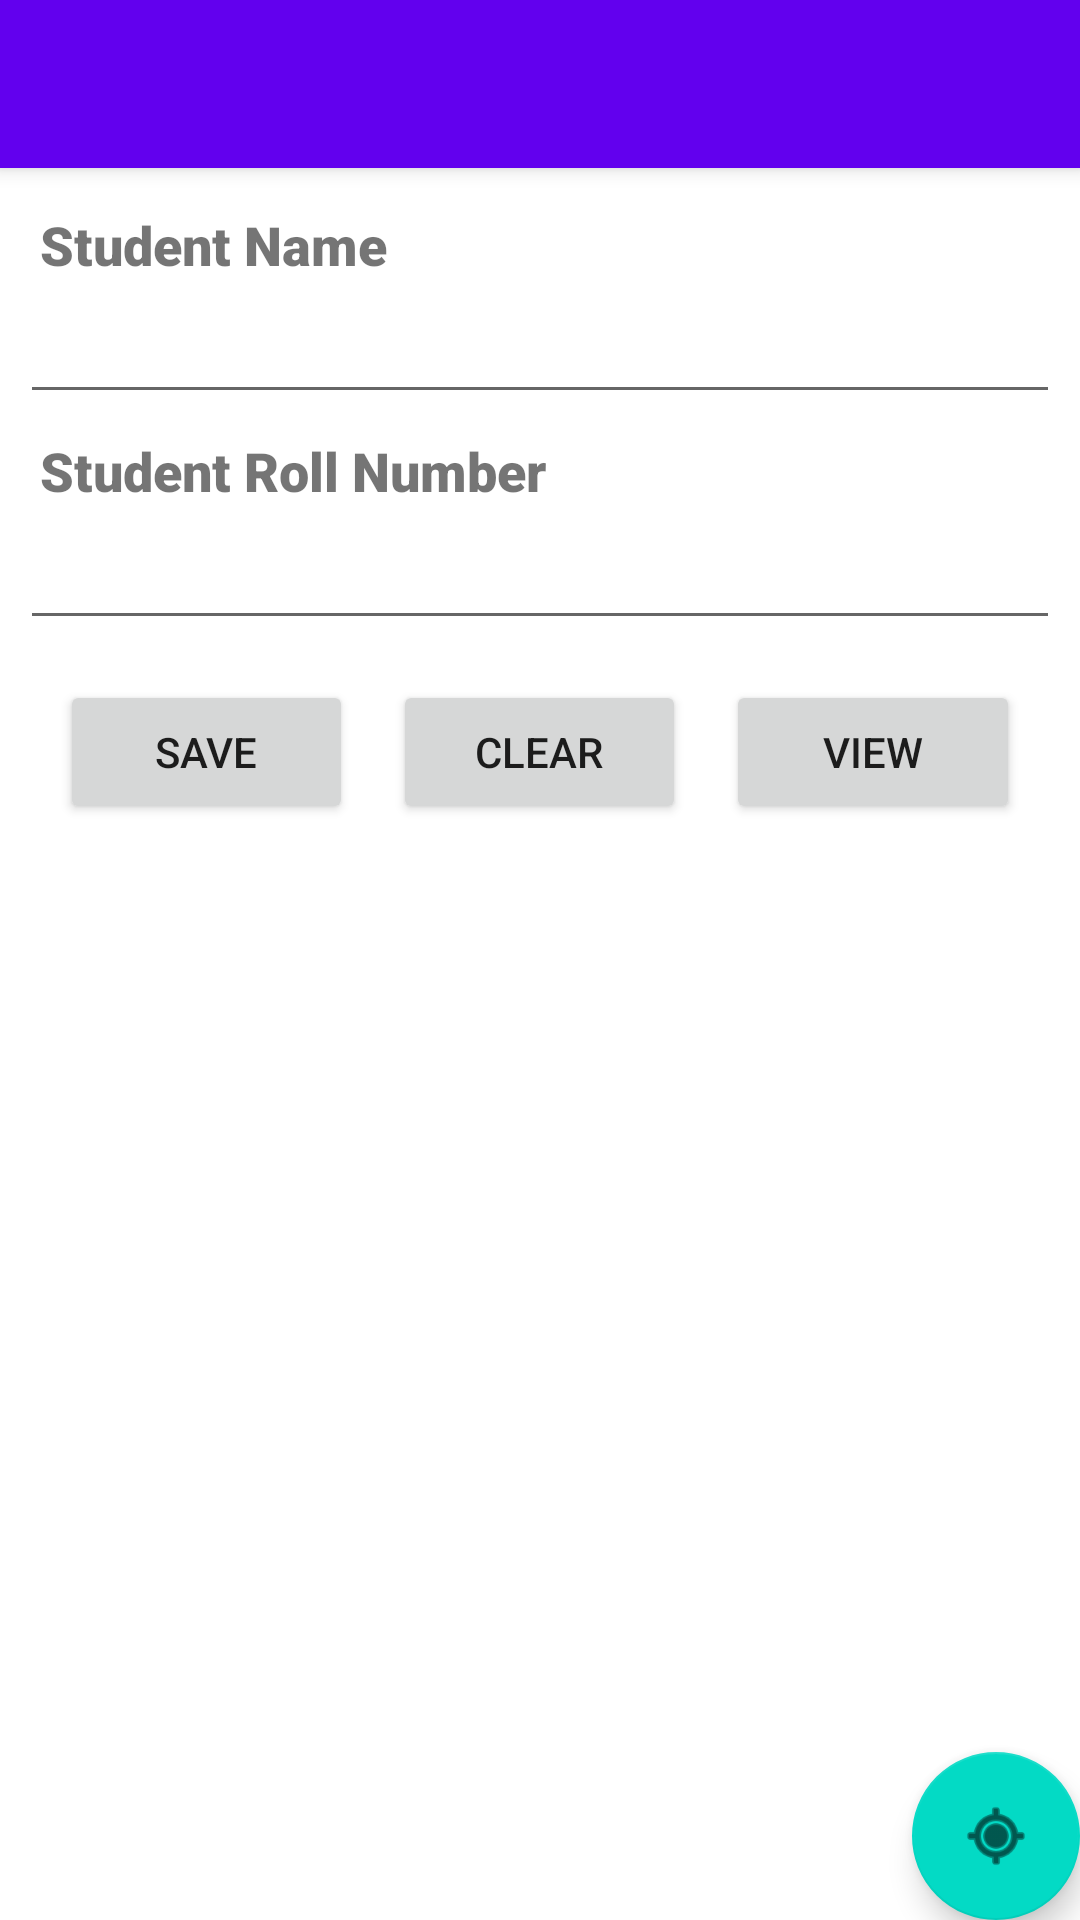

Layout XML and referenced resources for this Android screen:
<!-- AndroidManifest.xml: activity theme Theme.MyMCCApp.NoActionBar -->
<!-- res/layout/activity_main.xml -->
<?xml version="1.0" encoding="utf-8"?>
<androidx.coordinatorlayout.widget.CoordinatorLayout xmlns:android="http://schemas.android.com/apk/res/android"
    xmlns:app="http://schemas.android.com/apk/res-auto"
    xmlns:tools="http://schemas.android.com/tools"
    android:layout_width="match_parent"
    android:layout_height="match_parent"
    tools:context=".MainActivity">

    <com.google.android.material.appbar.AppBarLayout
        android:layout_width="match_parent"
        android:layout_height="wrap_content"
        android:theme="@style/Theme.MyMCCApp.AppBarOverlay">

        <androidx.appcompat.widget.Toolbar
            android:id="@+id/toolbar"
            android:layout_width="match_parent"
            android:layout_height="?attr/actionBarSize"
            android:background="?attr/colorPrimary"
            app:popupTheme="@style/Theme.MyMCCApp.PopupOverlay" />

    </com.google.android.material.appbar.AppBarLayout>

    <include layout="@layout/content_main" />

    <com.google.android.material.floatingactionbutton.FloatingActionButton
        android:id="@+id/fab"
        android:layout_width="wrap_content"
        android:layout_height="wrap_content"
        android:layout_gravity="bottom|end"
        android:layout_margin="@dimen/fab_margin"
        app:srcCompat="@android:drawable/ic_menu_mylocation" />

</androidx.coordinatorlayout.widget.CoordinatorLayout>
<!-- res/layout/content_main.xml (included above) -->
<?xml version="1.0" encoding="utf-8"?>
<RelativeLayout xmlns:android="http://schemas.android.com/apk/res/android"
    xmlns:app="http://schemas.android.com/apk/res-auto"
    xmlns:tools="http://schemas.android.com/tools"
    android:layout_width="match_parent"
    android:layout_height="match_parent"
    app:layout_behavior="@string/appbar_scrolling_view_behavior"
    tools:context=".MainActivity"
    tools:showIn="@layout/activity_main">

    <LinearLayout
        android:layout_width="409dp"
        android:layout_height="673dp"
        android:orientation="vertical"
        tools:layout_editor_absoluteX="1dp"
        tools:layout_editor_absoluteY="1dp"
        android:padding="20px">

        <TextView
            android:id="@+id/textView"
            android:layout_width="match_parent"
            android:layout_height="wrap_content"
            android:fontFamily="sans-serif-black"
            android:text="Student Name"
            android:textSize="18sp"
            android:padding="20px"/>

        <EditText
            android:id="@+id/studname"
            android:layout_width="match_parent"
            android:layout_height="wrap_content"
            android:ems="10"
            android:inputType="textPersonName"
            android:padding="20px"/>

        <TextView
            android:id="@+id/textView2"
            android:layout_width="match_parent"
            android:layout_height="wrap_content"
            android:fontFamily="sans-serif-black"
            android:text="Student Roll Number"
            android:textSize="18sp"
            android:padding="20px"/>

        <EditText
            android:id="@+id/studrollno"
            android:layout_width="match_parent"
            android:layout_height="wrap_content"
            android:ems="10"
            android:inputType="textPersonName"
            android:padding="20px"/>

        <LinearLayout
            android:layout_width="match_parent"
            android:layout_height="192dp"
            android:orientation="horizontal"
            android:padding="20px">

            <Button
                android:id="@+id/button"
                android:layout_width="wrap_content"
                android:layout_height="wrap_content"
                android:layout_weight="1"
                android:text="Save"
                android:onClick="insert"
                android:layout_margin="20px"/>

            <Button
                android:id="@+id/button2"
                android:layout_width="wrap_content"
                android:layout_height="wrap_content"
                android:layout_weight="1"
                android:text="Clear"
                android:onClick="clear"
                android:layout_margin="20px"/>

            <Button
                android:id="@+id/button3"
                android:layout_width="wrap_content"
                android:layout_height="wrap_content"
                android:layout_weight="1"
                android:text="View"
                android:onClick="viewdata"
                android:layout_margin="20px"/>
        </LinearLayout>
    </LinearLayout>

</RelativeLayout>
<!-- resources referenced by this layout -->
<resources>
  <style name="Theme.MyMCCApp.AppBarOverlay" parent="ThemeOverlay.AppCompat.Dark.ActionBar" />
  <style name="Theme.MyMCCApp.PopupOverlay" parent="ThemeOverlay.AppCompat.Light" />
  <style name="Theme.MyMCCApp.NoActionBar">
          <item name="windowActionBar">false</item>
          <item name="windowNoTitle">true</item>
      </style>
</resources>
